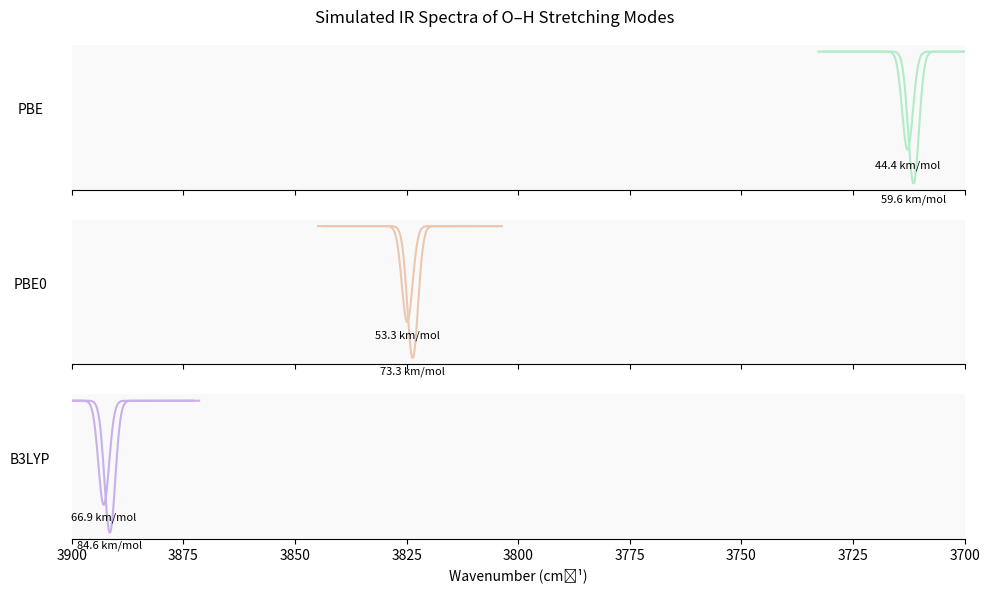

Reproduce this figure in Python.
import matplotlib.pyplot as plt
import numpy as np

# Data
methods = ['B3LYP', 'PBE0', 'PBE']
frequencies = {
    'B3LYP': [3891.49, 3892.86],
    'PBE0': [3823.65, 3824.88],
    'PBE':  [3711.45, 3712.79]
}
intensities = {
    'B3LYP': [84.64, 66.86],
    'PBE0': [73.35, 53.33],
    'PBE':  [59.59, 44.39]
}

# Setting up figure with 3 stacked subplots (shared x-axis)
fig, axes = plt.subplots(3, 1, figsize=(10, 6), sharex=True)

# Plot styling
colors = {'B3LYP': '#c7b0ec', 'PBE0': '#ecc7b0', 'PBE': '#b0ecc7'}
peak_width = 1.2

# Loop through methods and plot in separate subplots
for ax, method in zip(axes, methods[::-1]):  # reverse order 
    for freq, inten in zip(frequencies[method], intensities[method]):
        x = np.linspace(freq - 20, freq + 20, 200)
        y = -np.exp(-((x - freq)**2) / (2 * peak_width**2)) * inten / 100
        ax.plot(x, y, color=colors[method])
        ax.text(freq, min(y)-0.05, f'{inten:.1f} km/mol', fontsize=8, ha='center', va='top')

    ax.set_ylabel(method, fontsize=10, rotation=0, labelpad=30)
    ax.set_yticks([])
    ax.set_xlim(3700, 3900)
    ax.set_facecolor('#f9f9f9')
    ax.spines['right'].set_visible(False)
    ax.spines['top'].set_visible(False)
    ax.spines['left'].set_visible(False)

# formatting
axes[-1].set_xlabel("Wavenumber (cm⁻¹)")
plt.suptitle("Simulated IR Spectra of O–H Stretching Modes", fontsize=12)
plt.tight_layout(rect=[0, 0, 1, 0.96])
plt.gca().invert_xaxis()

plt.tight_layout()
plt.savefig("OH_freq_comparison_GS.png", dpi=300)  
plt.show()